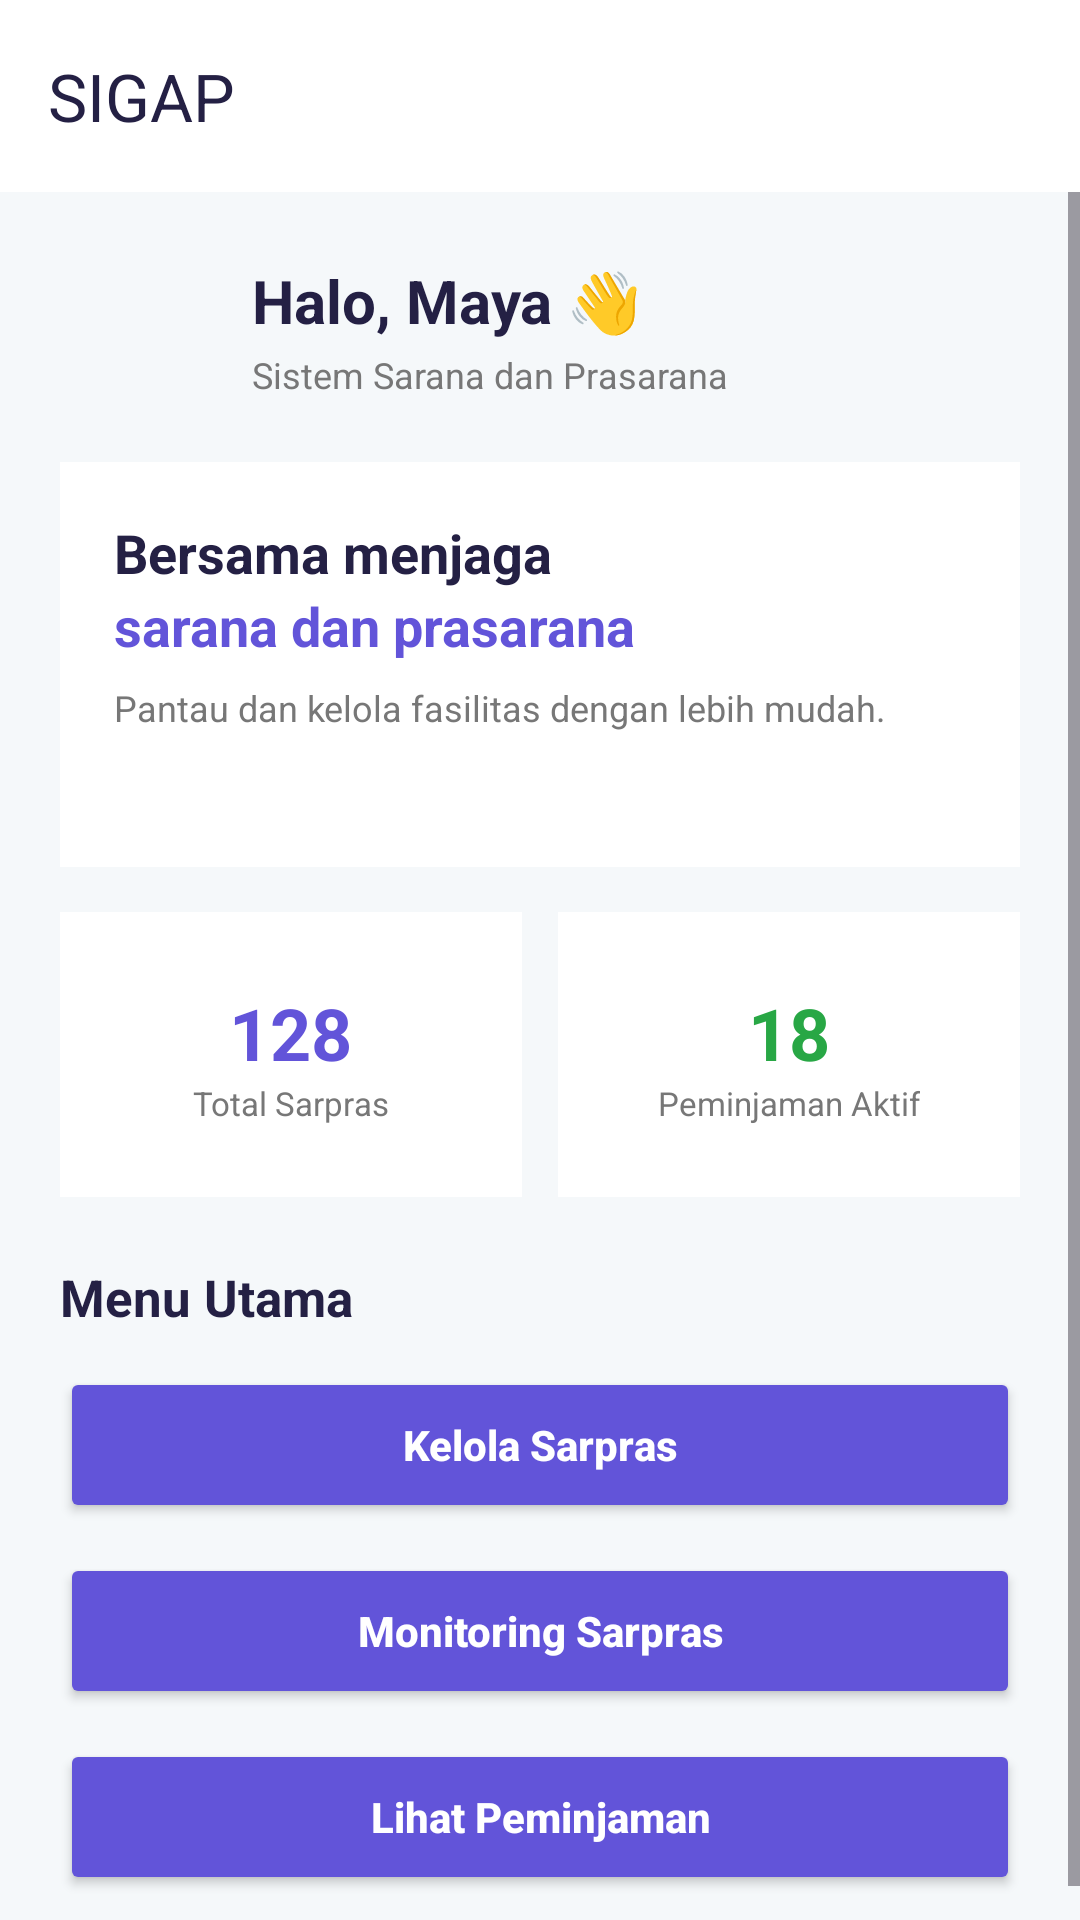

Android layout source for this screen:
<!-- AndroidManifest.xml: application theme Theme.MYS_Sushi -->
<!-- res/layout/activity_dashboard.xml -->
<?xml version="1.0" encoding="utf-8"?>
<LinearLayout
    xmlns:android="http://schemas.android.com/apk/res/android"
    xmlns:app="http://schemas.android.com/apk/res-auto"
    android:layout_width="match_parent"
    android:layout_height="match_parent"
    android:orientation="vertical"
    android:background="#F5F8FA">

    <androidx.appcompat.widget.Toolbar
        android:id="@+id/toolbar"
        android:layout_width="match_parent"
        android:layout_height="?attr/actionBarSize"
        android:background="#FFFFFF"
        android:elevation="2dp"
        app:title="SIGAP"
        app:titleTextColor="#242044"/>

    <ScrollView
        android:layout_width="match_parent"
        android:layout_height="match_parent"
        android:fillViewport="true">

        <LinearLayout
            android:layout_width="match_parent"
            android:layout_height="wrap_content"
            android:orientation="vertical"
            android:padding="20dp">

            <LinearLayout
                android:layout_width="match_parent"
                android:layout_height="wrap_content"
                android:orientation="horizontal"
                android:gravity="center_vertical">

                <ImageView
                    android:layout_width="52dp"
                    android:layout_height="52dp"
                    android:src="@drawable/circle_image_bg"
                    android:scaleType="fitCenter"
                    android:contentDescription="Logo SIGAP"/>

                <LinearLayout
                    android:layout_width="0dp"
                    android:layout_height="wrap_content"
                    android:layout_weight="1"
                    android:layout_marginStart="12dp"
                    android:orientation="vertical">

                    <TextView
                        android:layout_width="wrap_content"
                        android:layout_height="wrap_content"
                        android:text="Halo, Maya 👋"
                        android:textSize="20sp"
                        android:textStyle="bold"
                        android:textColor="#242044"/>

                    <TextView
                        android:layout_width="wrap_content"
                        android:layout_height="wrap_content"
                        android:layout_marginTop="3dp"
                        android:text="Sistem Sarana dan Prasarana"
                        android:textSize="12sp"
                        android:textColor="#777777"/>

                </LinearLayout>

            </LinearLayout>

            <LinearLayout
                android:layout_width="match_parent"
                android:layout_height="135dp"
                android:layout_marginTop="18dp"
                android:orientation="vertical"
                android:padding="18dp"
                android:background="#FFFFFF">

                <TextView
                    android:layout_width="wrap_content"
                    android:layout_height="wrap_content"
                    android:text="Bersama menjaga"
                    android:textSize="18sp"
                    android:textStyle="bold"
                    android:textColor="#242044"/>

                <TextView
                    android:layout_width="wrap_content"
                    android:layout_height="wrap_content"
                    android:text="sarana dan prasarana"
                    android:textSize="18sp"
                    android:textStyle="bold"
                    android:textColor="#6254D9"/>

                <TextView
                    android:layout_width="wrap_content"
                    android:layout_height="wrap_content"
                    android:layout_marginTop="7dp"
                    android:text="Pantau dan kelola fasilitas dengan lebih mudah."
                    android:textSize="12sp"
                    android:textColor="#777777"/>

            </LinearLayout>


            <LinearLayout
                android:layout_width="match_parent"
                android:layout_height="95dp"
                android:layout_marginTop="15dp"
                android:orientation="horizontal">

                <LinearLayout
                    android:layout_width="0dp"
                    android:layout_height="match_parent"
                    android:layout_weight="1"
                    android:layout_marginEnd="6dp"
                    android:orientation="vertical"
                    android:gravity="center"
                    android:background="#FFFFFF">

                    <TextView
                        android:layout_width="wrap_content"
                        android:layout_height="wrap_content"
                        android:text="128"
                        android:textSize="24sp"
                        android:textStyle="bold"
                        android:textColor="#6254D9"/>

                    <TextView
                        android:layout_width="wrap_content"
                        android:layout_height="wrap_content"
                        android:text="Total Sarpras"
                        android:textSize="11sp"
                        android:textColor="#777777"/>

                </LinearLayout>

                <LinearLayout
                    android:layout_width="0dp"
                    android:layout_height="match_parent"
                    android:layout_weight="1"
                    android:layout_marginStart="6dp"
                    android:orientation="vertical"
                    android:gravity="center"
                    android:background="#FFFFFF">

                    <TextView
                        android:layout_width="wrap_content"
                        android:layout_height="wrap_content"
                        android:text="18"
                        android:textSize="24sp"
                        android:textStyle="bold"
                        android:textColor="#28A745"/>

                    <TextView
                        android:layout_width="wrap_content"
                        android:layout_height="wrap_content"
                        android:text="Peminjaman Aktif"
                        android:textSize="11sp"
                        android:textColor="#777777"/>

                </LinearLayout>

            </LinearLayout>

            <TextView
                android:layout_width="wrap_content"
                android:layout_height="wrap_content"
                android:layout_marginTop="22dp"
                android:text="Menu Utama"
                android:textSize="17sp"
                android:textStyle="bold"
                android:textColor="#242044"/>

            <Button
                android:id="@+id/btnSarpras"
                android:layout_width="match_parent"
                android:layout_height="52dp"
                android:layout_marginTop="12dp"
                android:text="Kelola Sarpras"
                android:textAllCaps="false"
                android:textStyle="bold"
                android:textColor="#FFFFFF"
                android:backgroundTint="#6254D9"/>

            <Button
                android:id="@+id/btnMonitoring"
                android:layout_width="match_parent"
                android:layout_height="52dp"
                android:layout_marginTop="10dp"
                android:text="Monitoring Sarpras"
                android:textAllCaps="false"
                android:textStyle="bold"
                android:textColor="#FFFFFF"
                android:backgroundTint="#6254D9"/>

            <Button
                android:id="@+id/btnPeminjaman"
                android:layout_width="match_parent"
                android:layout_height="52dp"
                android:layout_marginTop="10dp"
                android:text="Lihat Peminjaman"
                android:textAllCaps="false"
                android:textStyle="bold"
                android:textColor="#FFFFFF"
                android:backgroundTint="#6254D9"/>

        </LinearLayout>

    </ScrollView>

</LinearLayout>
<!-- resources referenced by this layout -->
<resources>
  <style name="Theme.MYS_Sushi" parent="Base.Theme.MYS_Sushi" />
  <style name="Base.Theme.MYS_Sushi" parent="Theme.Material3.DayNight.NoActionBar">
  
          
          <item name="android:navigationBarColor">#F5F6FC</item>
  
          
          <item name="android:windowLightNavigationBar">true</item>
  
      </style>
</resources>
